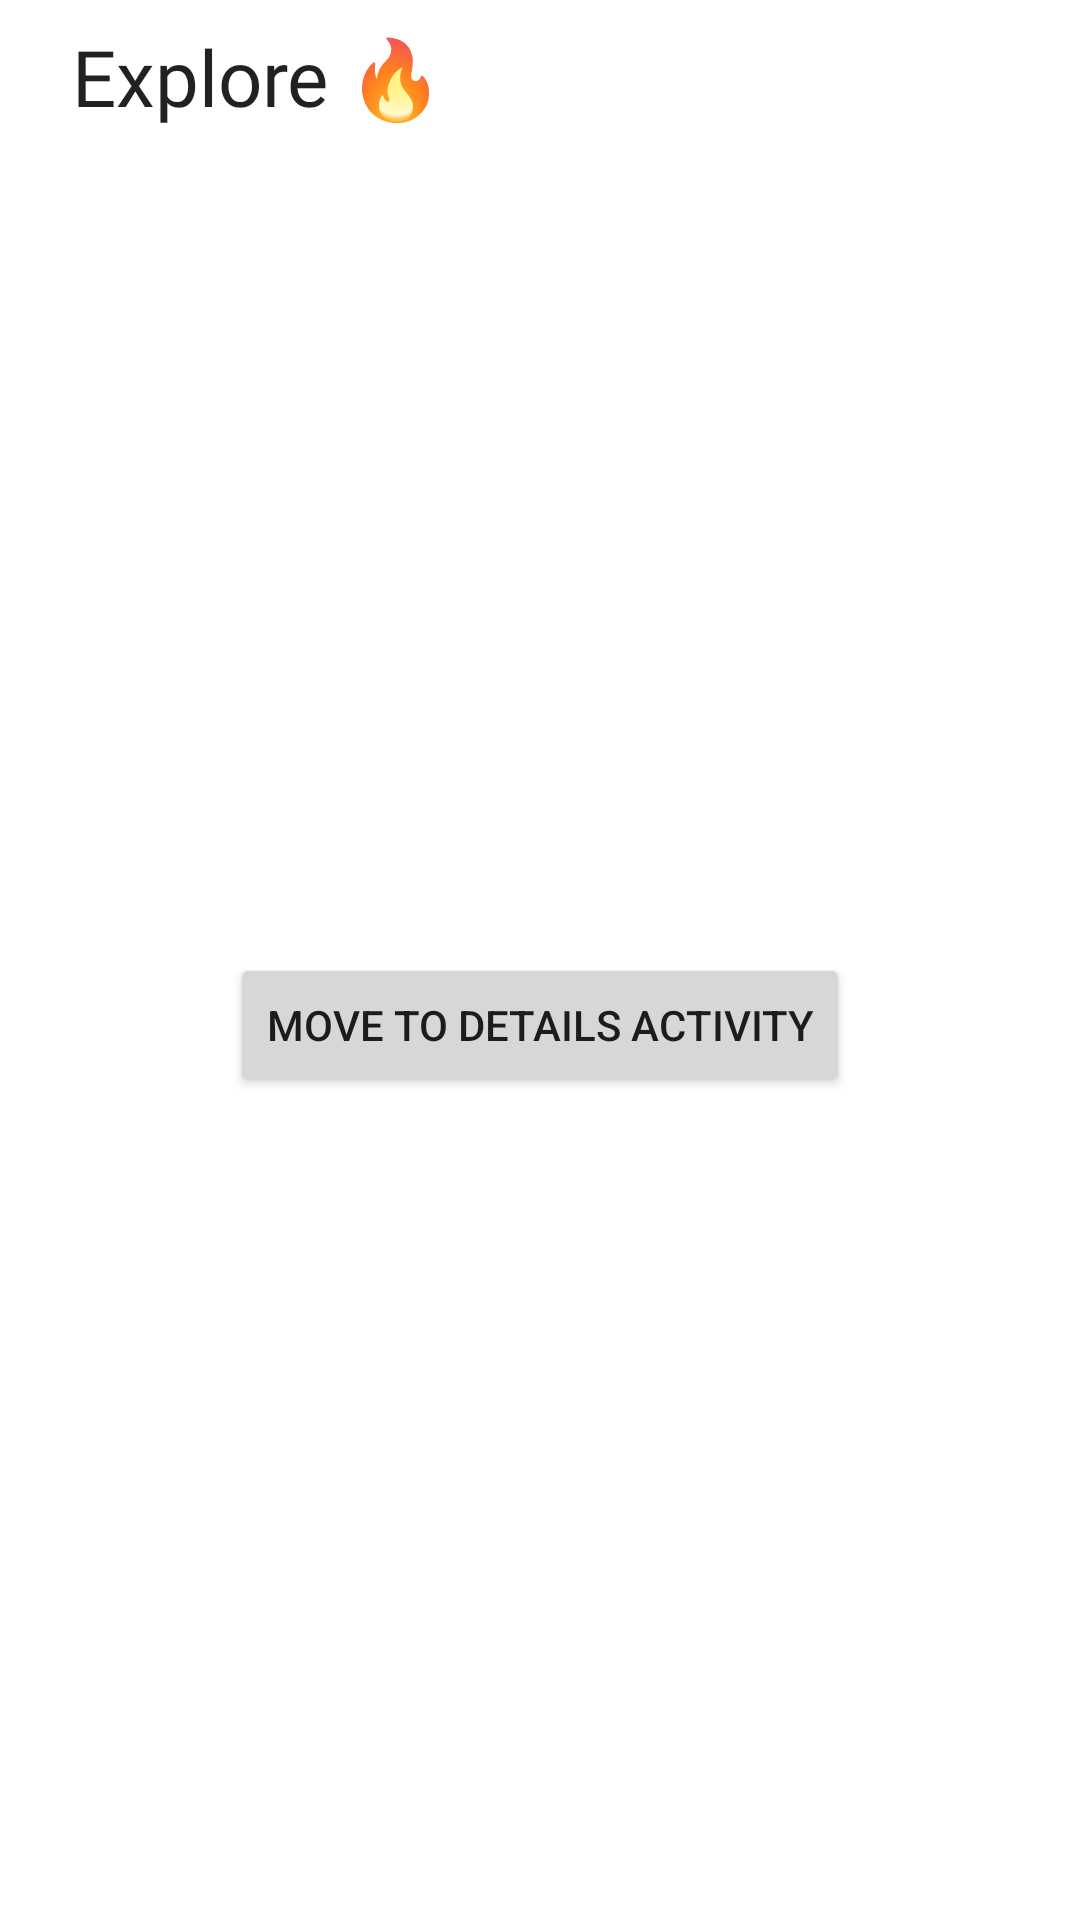

Reconstruct the res/layout file that produces this screen, plus the resources it refers to.
<!-- AndroidManifest.xml: application theme Theme.GamesKeeper -->
<!-- res/layout/fragment_explore.xml -->
<?xml version="1.0" encoding="utf-8"?>
<androidx.constraintlayout.widget.ConstraintLayout xmlns:android="http://schemas.android.com/apk/res/android"
    xmlns:app="http://schemas.android.com/apk/res-auto"
    xmlns:tools="http://schemas.android.com/tools"
    android:layout_width="match_parent"
    android:layout_height="match_parent"
    tools:context=".ui.explore.ExploreFragment">

    <LinearLayout
        android:id="@+id/linearLayout"
        android:layout_width="match_parent"
        android:layout_height="wrap_content"
        android:layout_marginStart="24dp"
        android:layout_marginTop="8dp"
        android:layout_marginEnd="24dp"
        android:gravity="center"
        android:orientation="horizontal"
        app:layout_constraintEnd_toEndOf="parent"
        app:layout_constraintStart_toStartOf="parent"
        app:layout_constraintTop_toTopOf="parent">

        <TextView
            android:layout_width="0dp"
            android:layout_height="wrap_content"
            android:layout_weight="1"
            android:fontFamily="@font/manrope_bold"
            android:text="@string/explore_title"
            android:textAppearance="@style/TextAppearance.AppCompat.Body1"
            android:textSize="26sp" />

        <ImageView
            android:id="@+id/filter_button"
            android:layout_width="wrap_content"
            android:layout_height="wrap_content"
            android:contentDescription="@null"
            android:src="@drawable/ic_baseline_tune_24" />
    </LinearLayout>

    <androidx.recyclerview.widget.RecyclerView
        android:id="@+id/explore_recyclerView"
        android:layout_width="0dp"
        android:layout_height="0dp"
        app:layout_constraintBottom_toBottomOf="parent"
        app:layout_constraintEnd_toEndOf="parent"
        app:layout_constraintStart_toStartOf="parent"
        app:layout_constraintTop_toBottomOf="@+id/linearLayout" />

    <Button
        android:id="@+id/button"
        android:layout_width="wrap_content"
        android:layout_height="wrap_content"
        android:text="Move to Details Activity"
        app:layout_constraintBottom_toBottomOf="parent"
        app:layout_constraintEnd_toEndOf="parent"
        app:layout_constraintStart_toStartOf="parent"
        app:layout_constraintTop_toBottomOf="@+id/linearLayout" />

</androidx.constraintlayout.widget.ConstraintLayout>
<!-- resources referenced by this layout -->
<resources>
  <!-- drawable ic_baseline_tune_24 (drawable) -->
  <vector xmlns:android="http://schemas.android.com/apk/res/android"
      android:width="30dp"
      android:height="30dp"
      android:tint="?attr/colorControlNormal"
      android:viewportWidth="24"
      android:viewportHeight="24">
      <path
          android:fillColor="@color/icon_color"
          android:pathData="M3,17v2h6v-2L3,17zM3,5v2h10L13,5L3,5zM13,21v-2h8v-2h-8v-2h-2v6h2zM7,9v2L3,11v2h4v2h2L9,9L7,9zM21,13v-2L11,11v2h10zM15,9h2L17,7h4L21,5h-4L17,3h-2v6z" />
  </vector>
  <string name="explore_title">Explore 🔥</string>
  <style name="Theme.GamesKeeper" parent="Theme.MaterialComponents.DayNight.NoActionBar">
          
          <item name="colorPrimary">@color/purple_500</item>
          <item name="colorPrimaryVariant">@color/purple_700</item>
          <item name="colorOnPrimary">@color/white</item>
          
          <item name="colorSecondary">@color/teal_200</item>
          <item name="colorSecondaryVariant">@color/teal_700</item>
          <item name="colorOnSecondary">@color/black</item>
          
          <item name="android:statusBarColor" tools:targetApi="l">?attr/colorOnPrimary</item>
          
          <item name="android:windowLightStatusBar" tools:targetApi="m">true</item>
  
          <item name="colorControlNormal">@color/white</item>
      </style>
  <color name="icon_color">#FF000000</color>
  <color name="purple_500">#FF6200EE</color>
  <color name="purple_700">#FF3700B3</color>
  <color name="white">#FFFFFFFF</color>
  <color name="teal_200">#FF03DAC5</color>
  <color name="teal_700">#FF018786</color>
  <color name="black">#FF000000</color>
</resources>
